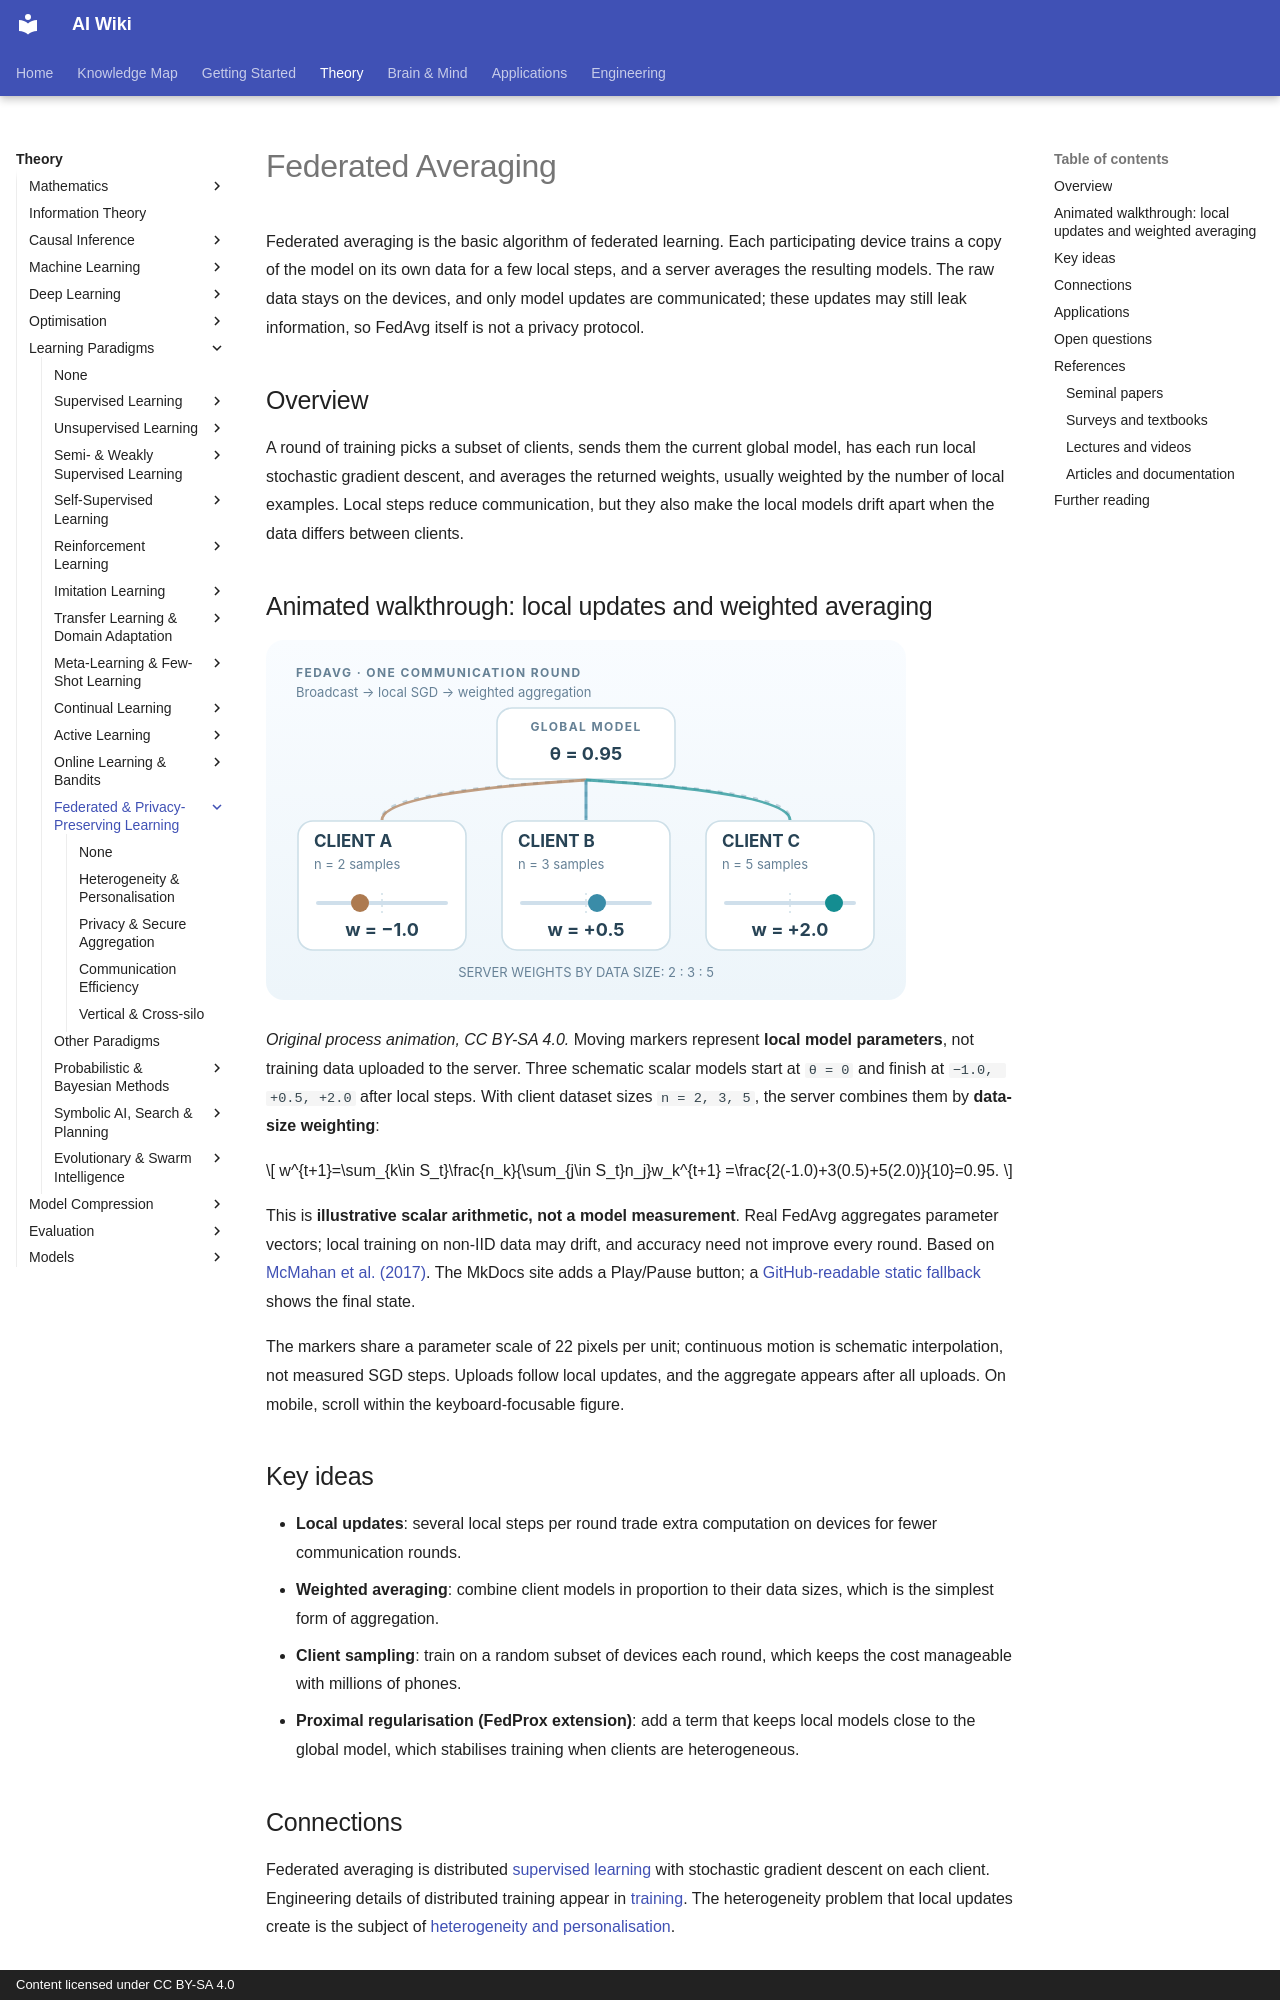

repository: zi-yue-1129/ai-wiki · page: theory/paradigms/federated/federated-averaging/index.html · generator: mkdocs · copyright: Content licensed under CC BY-SA 4.0

---
related:
- theory/paradigms/supervised/loss-functions-and-optimization/index.md
- engineering/training/index.md
tags:
  - federated learning
  - FedAvg
  - distributed optimisation
---

# Federated Averaging

Federated averaging is the basic algorithm of federated learning. Each participating device trains a copy of the model on its own data for a few local steps, and a server averages the resulting models. The raw data stays on the devices, and only model updates are communicated; these updates may still leak information, so FedAvg itself is not a privacy protocol.

## Overview

A round of training picks a subset of clients, sends them the current global model, has each run local stochastic gradient descent, and averages the returned weights, usually weighted by the number of local examples. Local steps reduce communication, but they also make the local models drift apart when the data differs between clients.

## Animated walkthrough: local updates and weighted averaging

<div class="federated-source-scroll" tabindex="0" role="region" aria-label="FedAvg teaching animation: the server broadcasts a global model to three clients, which perform local updates before sample-count-weighted aggregation." style="max-width:100%;overflow-x:auto">
<img data-source-asset-urls src="../../../../assets/concept-animations/fedavg-weighted-round-still.svg" data-motion-src="../../../../assets/concept-animations/fedavg-weighted-round-motion.svg" data-still-src="../../../../assets/concept-animations/fedavg-weighted-round-still.svg" alt="FedAvg teaching animation: the server broadcasts a global model to three clients, which perform local updates before sample-count-weighted aggregation." width="640" height="360" style="width:640px;min-width:640px;max-width:none;height:auto">
</div>

*Original process animation, CC BY-SA 4.0.* Moving markers represent **local model parameters**, not training data uploaded to the server. Three schematic scalar models start at `θ = 0` and finish at `−1.0, +0.5, +2.0` after local steps. With client dataset sizes `n = 2, 3, 5`, the server combines them by **data-size weighting**:

\[
w^{t+1}=\sum_{k\in S_t}\frac{n_k}{\sum_{j\in S_t}n_j}w_k^{t+1}
=\frac{2(-1.0)+3(0.5)+5(2.0)}{10}=0.95.
\]

This is **illustrative scalar arithmetic, not a model measurement**. Real FedAvg aggregates parameter vectors; local training on non-IID data may drift, and accuracy need not improve every round. Based on [McMahan et al. (2017)](https://proceedings.mlr.press/v54/mcmahan17a.html). The MkDocs site adds a Play/Pause button; a [GitHub-readable static fallback](../../../../assets/concept-animations/fedavg-weighted-round-still.svg) shows the final state.


The markers share a parameter scale of 22 pixels per unit; continuous motion is schematic interpolation, not measured SGD steps. Uploads follow local updates, and the aggregate appears after all uploads. On mobile, scroll within the keyboard-focusable figure.
